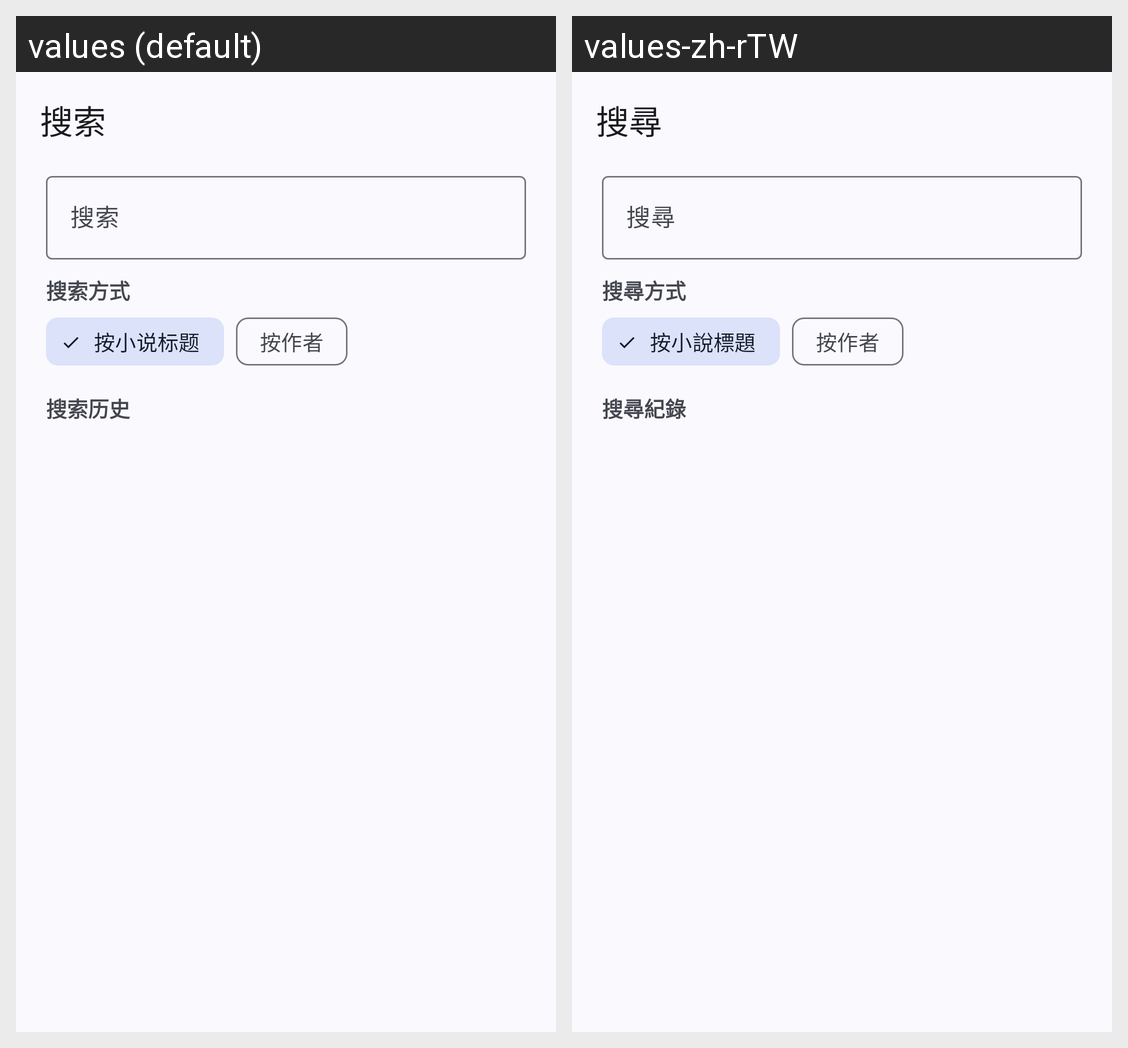

The Android screen above is rendered under two locales of the same app. Produce the string resources it draws, with the default and per-locale values.
Android screen res/layout/activity_search.xml rendered under 2 locales, left to right: values (default), values-zh-rTW. Device: Nexus 5 (rendered at 1080×1920; each locale shown at half size, 540×960, under a caption strip naming it); theme Theme.HikariNovel.
Strings drawn on this screen, with the default value and each locale's value (text and hints the layout hard-codes, and strings that could not be matched under every locale, appear in the picture but are not listed):

search
  values: 搜索
  values-zh-rTW: 搜尋

search_method
  values: 搜索方式
  values-zh-rTW: 搜尋方式

by_novel_title
  values: 按小说标题
  values-zh-rTW: 按小說標題

by_author
  values: 按作者
  values-zh-rTW: 按作者

search_history
  values: 搜索历史
  values-zh-rTW: 搜尋紀錄
